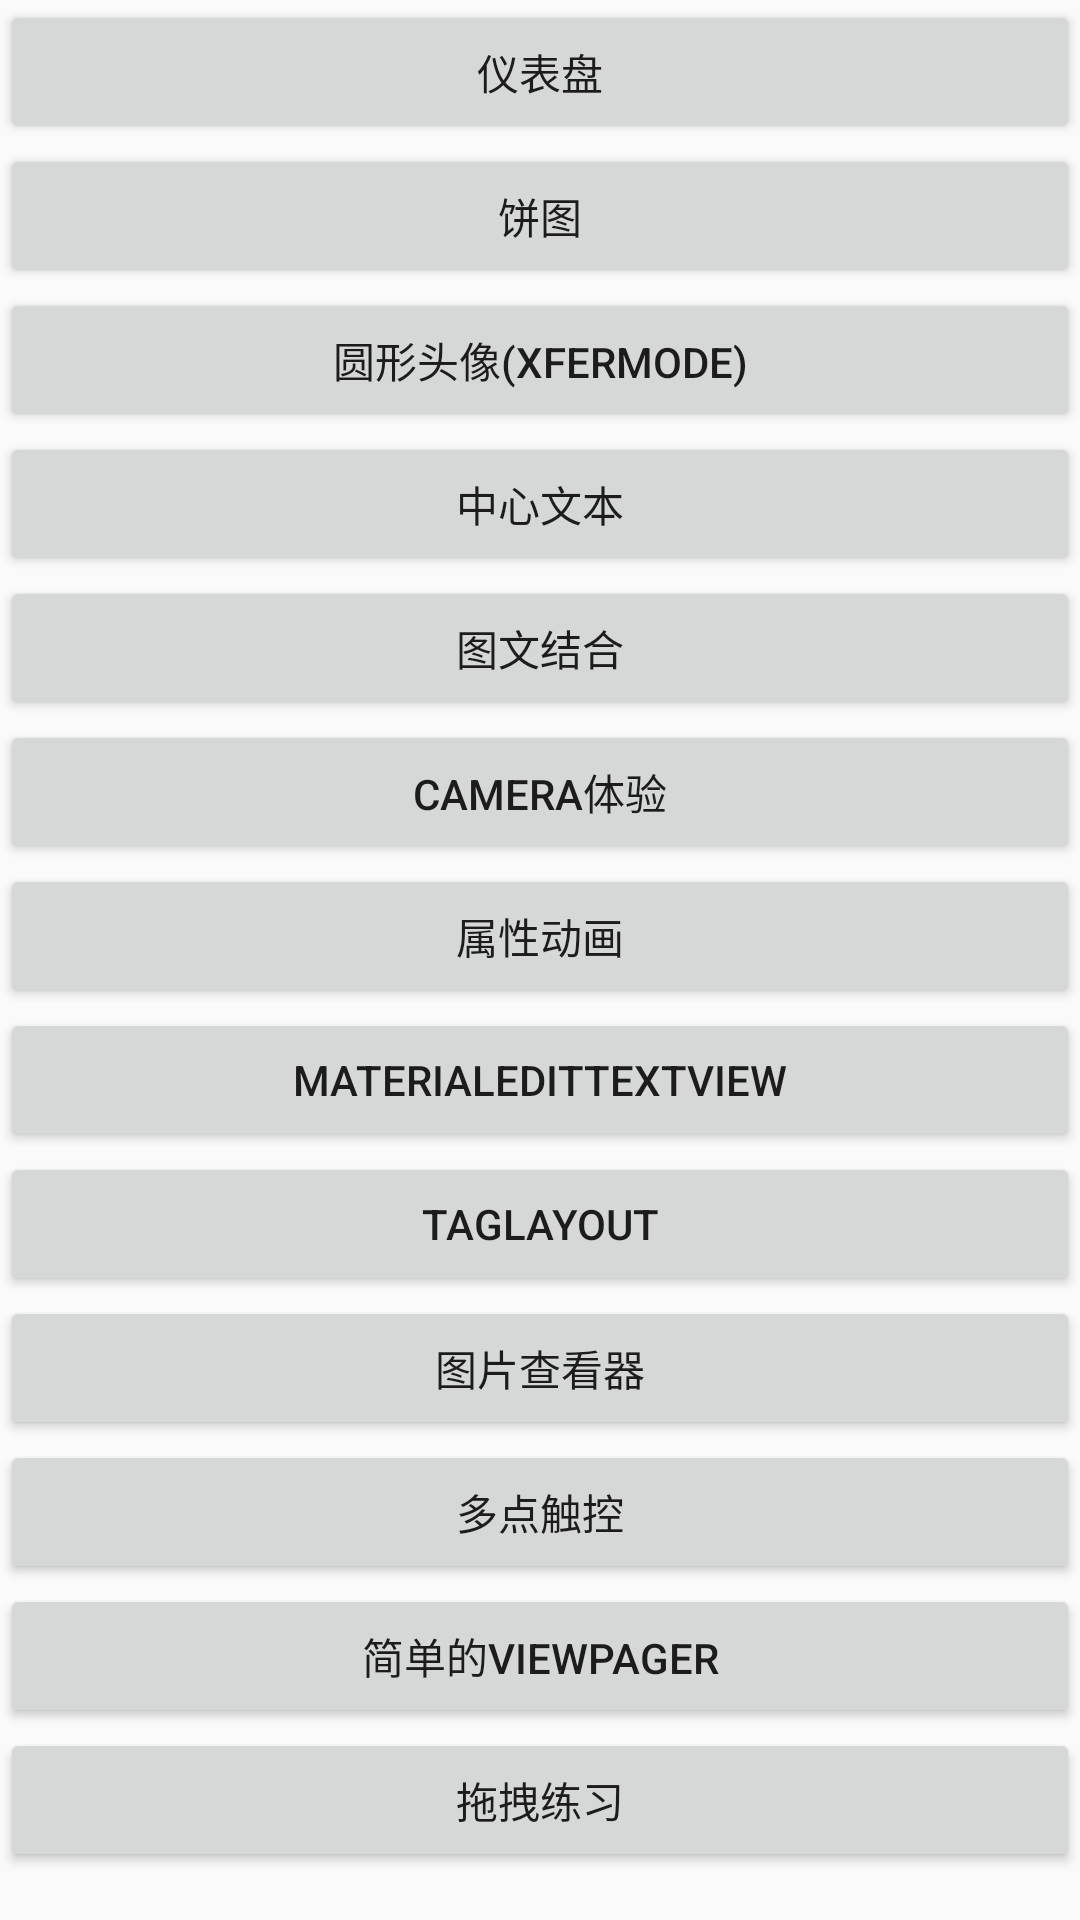

Layout XML and referenced resources for this Android screen:
<!-- AndroidManifest.xml: application theme AppTheme -->
<!-- res/layout/activity_view_main.xml -->
<?xml version="1.0" encoding="utf-8"?>
<androidx.core.widget.NestedScrollView xmlns:android="http://schemas.android.com/apk/res/android"
    xmlns:app="http://schemas.android.com/apk/res-auto"
    xmlns:tools="http://schemas.android.com/tools"
    android:layout_width="match_parent"
    android:layout_height="match_parent"
    tools:context=".kotlin.view.ViewMainActivity">

    <LinearLayout
        android:orientation="vertical"
        android:layout_width="match_parent"
        android:layout_height="match_parent">

        <Button
            android:id="@+id/dash_board"
            android:text="仪表盘"
            android:layout_width="match_parent"
            android:layout_height="wrap_content"/>
        <Button
            android:id="@+id/pie_chart"
            android:text="饼图"
            android:layout_width="match_parent"
            android:layout_height="wrap_content"/>

        <Button
            android:id="@+id/avatar_xfermode"
            android:text="圆形头像(xfermode)"
            android:layout_width="match_parent"
            android:layout_height="wrap_content"/>

        <Button
            android:id="@+id/sport_view"
            android:text="中心文本"
            android:layout_width="match_parent"
            android:layout_height="wrap_content"/>
        <Button
            android:id="@+id/break_text"
            android:text="图文结合"
            android:layout_width="match_parent"
            android:layout_height="wrap_content"/>

        <Button
            android:id="@+id/camera_view"
            android:text="Camera体验"
            android:layout_width="match_parent"
            android:layout_height="wrap_content"/>

        <Button
            android:id="@+id/animator_view"
            android:text="属性动画"
            android:layout_width="match_parent"
            android:layout_height="wrap_content"/>

        <Button
            android:id="@+id/material_edit_text"
            android:text="MaterialEditTextView"
            android:layout_width="match_parent"
            android:layout_height="wrap_content"/>

        <Button
            android:id="@+id/tag_layout"
            android:text="TagLayout"
            android:layout_width="match_parent"
            android:layout_height="wrap_content"/>
        <Button
            android:id="@+id/scalable_image"
            android:text="图片查看器"
            android:layout_width="match_parent"
            android:layout_height="wrap_content"/>

        <Button
            android:id="@+id/multi_touch"
            android:text="多点触控"
            android:layout_width="match_parent"
            android:layout_height="wrap_content"/>

        <Button
            android:id="@+id/view_pager"
            android:text="简单的ViewPager"
            android:layout_width="match_parent"
            android:layout_height="wrap_content"/>

        <Button
            android:id="@+id/drag"
            android:text="拖拽练习"
            android:layout_width="match_parent"
            android:layout_height="wrap_content"/>

    </LinearLayout>

</androidx.core.widget.NestedScrollView>
<!-- resources referenced by this layout -->
<resources>
  <style name="AppTheme" parent="Theme.AppCompat.Light.DarkActionBar">
          
          <item name="colorPrimary">@color/colorPrimary</item>
          <item name="colorPrimaryDark">@color/colorPrimaryDark</item>
          <item name="colorAccent">@color/colorAccent</item>
          <item name="windowNoTitle">true</item>
      </style>
  <!-- not gathered from this repository: default colours our renderer supplied (Android Studio template values) -->
  <color name="colorPrimary">#FF6200EE</color>
  <color name="colorPrimaryDark">#FF3700B3</color>
  <color name="colorAccent">#FF03DAC5</color>
</resources>
